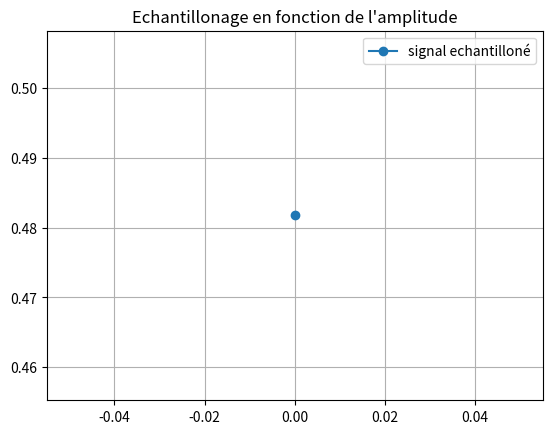

Generate this figure with matplotlib:
import random as rand

import numpy as np #importation de numpy
import matplotlib.pyplot as plt

F=2 #assigniation d'un variable F a valeur 2
T=np.linspace(0,1,1001) #Assigniation de la variable T avec le module numpy pour creer un espace de ligne compris entre 0 et 1001 avec un pas de 1  

X1=np.sin(F*np.pi*2*T) #Assigniation de la varibale X1 avec le module numpy pour creer une sinusoide avec la varibale F la valeurs pi du module numpy et la variable T 

# Bx1= [i+rand.randint(-6,7)/10 for i in X1]

# q=0.5 # pas de quantification 

# X1q = q*np.round(X1/q) # signal quantifié 

# E=X1-X1q #ereur de quantification 

Te=0.02
Te2=np
Fe = F*2

Xech=np.sin(Fe*np.pi*2*Te)

#3)

# F2=2 #assigniation d'un variable F a valeur 2

# T2=np.linspace(0.2,1,1001) #Assigniation de la variable T avec le module numpy pour creer un espace de ligne compris entre 0 et 1001 avec un pas de 1

# X2=np.sin(F2*np.pi*2*T2)#Assigniation de la varibale X1 avec le module numpy pour creer une sinusoide avec la varibale F la valeurs pi du module numpy et la variable T 

#4) 
# X3=X1+X2 #Addition des deux courbes X1 et X2
#2)3) 

# plt.plot(X1 , marker='o', color='tab:purple', label='X1') #Affichage de la courbe X1
# plt.plot(Bx1, color='tab:purple', label='Bruit de X1')
# plt.plot(X1q, color='tab:red', label='Signal quantifié')
# plt.plot(E, color='tab:cyan', label='Erreur de quantification')
plt.plot(Xech, marker='o', color='tab:blue', label='signal echantilloné')


# plt.plot(X2, marker='o', color='r', label='X2') #Afffichage de la courbe X2
# plt.plot(X3, marker='o', color='y', label='X3') #Afffichage de la courbe X3
# plt.plot(F)# Y=2 car valeurs de F=2
# plt.xlabel("Secondes") #Axes x =Secondes
# plt.ylabel('Amplitude')#Axes y= Amplitude
plt.title("Echantillonage en fonction de l'amplitude") #Titre du graphe
plt.legend() #Affiche la legende
plt.grid() #affichage de la grille
plt.show() #Afficher le plot
plt.close() #Fermer le plot
